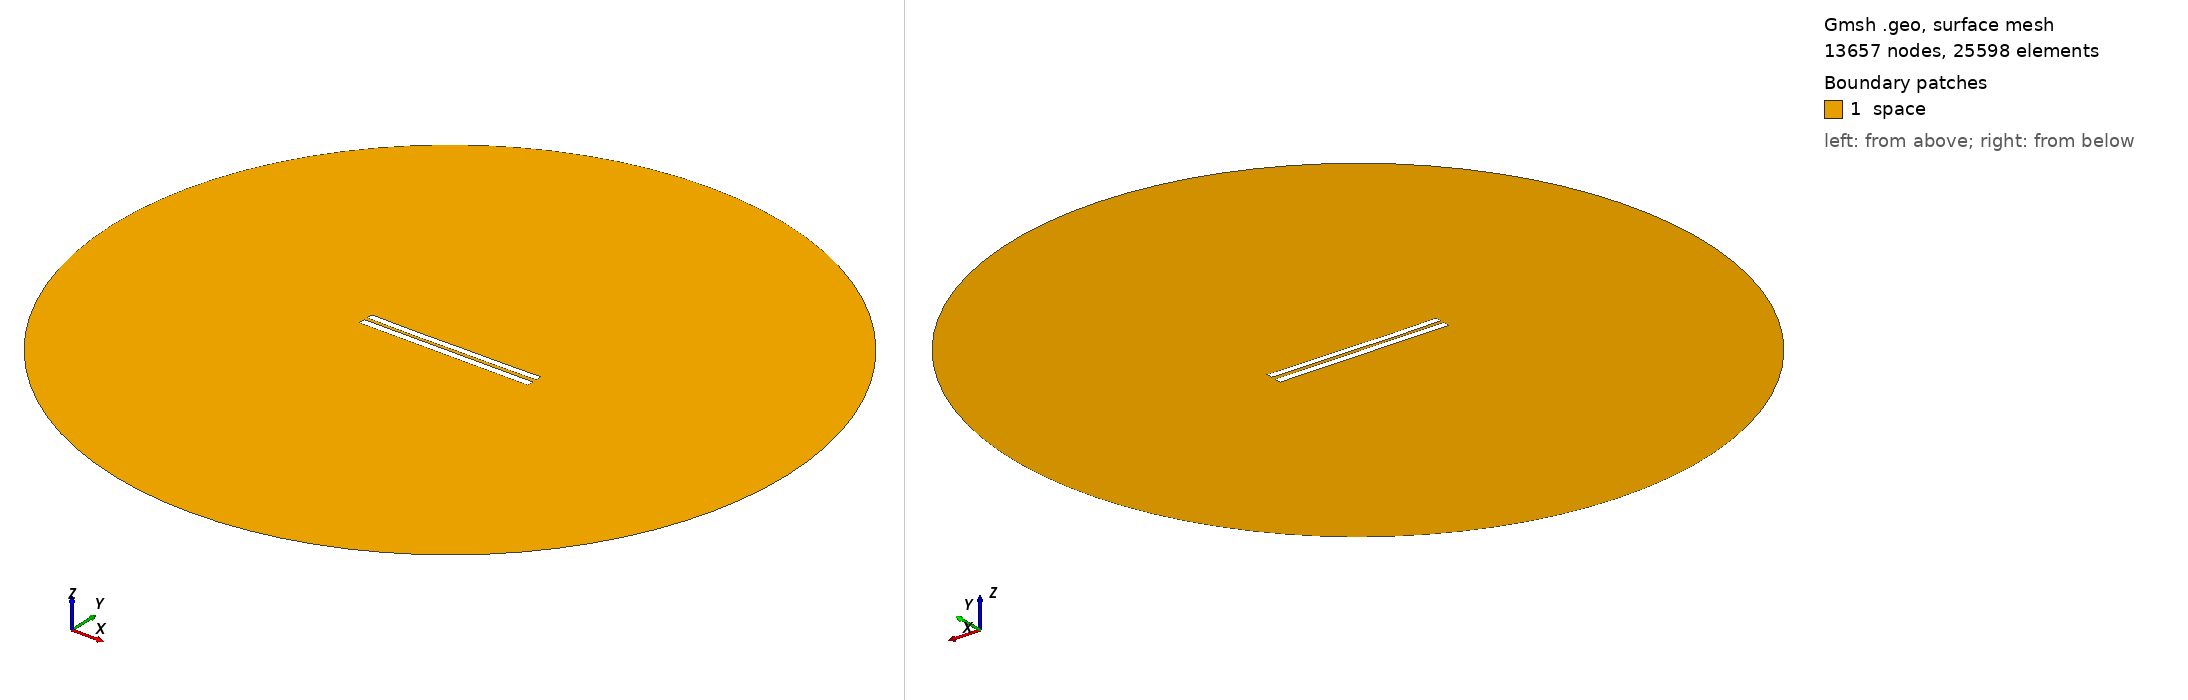

Gmsh geometry script, surface-meshed: 13657 nodes, 25598 surface elements. Boundary patches (legend numbers): 1 space. Left view from above one corner, right view from below the opposite corner. Legend entries are the model's physical surfaces. The drawing asked Gmsh for element sizes between 1% and 20% of the model's largest extent; the script's own settings can give other sizes.

=== 4757.geo (drawn) ===
//---------------------------------------
// Geometry kernel
//---------------------------------------

SetFactory("OpenCASCADE");



//---------------------------------------
// Parameters of the geometry
//---------------------------------------

// Overetch of the upper plate
overetch = 0.125;

// Distance between the plates
distance = 2.0;

// Discretization over the x axis (for the deformation)
nx = 50; 

// Length of the plate
L = 100 - overetch; 

// Number of modes
n = 4; 

// 1st mode coefficient
coeff(1) = 0.07499999999999998;
beta(1) = 0.596864 * 3.1415926535 / L;

// 2nd mode coefficient
coeff(2) = -0.15;
beta(2) = 1.49418 * 3.1415926535 / L;

// 3rd mode coefficient
coeff(3) = -0.075;
beta(3) = 2.50025 * 3.1415926535 / L;

// 4th mode coefficient
coeff(4) = -0.075;
beta(4) = 3.49999 * 3.1415926535 / L;



//---------------------------------------
// Upper plate (deformed rectangle)
//---------------------------------------

// Coordiantes of the upper plate
xmin = -50;
xmax = 50 - overetch;

// Height of the upper plate
yheight = 4 - 2 * overetch;

// Indexes of the points
UpperID[] = {};
LowerID[] = {};
LeftID[] = {};
RightID[] = {};

// Point index
p = 1;

// Horizontal edges
For i In {1:nx}
    x = xmin + (i-1)*(xmax - xmin)/(nx-1);

    y_bottom = distance / 2 + overetch;
    For j In {1:n}
        C = (Cosh(beta(j)*L) + Cos(beta(j)*L)) / (Sinh(beta(j)*L) + Sin(beta(j)*L));
        y_bottom  = y_bottom + coeff(j) * (Cosh(beta(j)*(x+50)) - Cos(beta(j)*(x+50)) - C * (Sinh(beta(j)*(x+50)) - Sin(beta(j)*(x+50))));
    EndFor

    y_top = y_bottom + yheight;

    Point(p) = {x, y_top, 0, 1.0};
    UpperID[i] = p;
    p = p + 1;

    Point(p) = {x, y_bottom, 0, 1.0};
    LowerID[i] = p;
    p = p + 1;
EndFor

// Create point lists
UpperPts[] = {}; LowerPts[] = {};
For i In {1:nx}
  UpperPts[] += {UpperID[i]};
  LowerPts[] += {LowerID[i]};
EndFor

// Build splines
Spline(1) = {UpperPts[]};
Spline(2) = {LowerPts[]};
Line(3) = {LowerPts[nx-1], UpperPts[nx-1]};
Line(4) = {LowerPts[0], UpperPts[0]};

// Build the plane surface
Curve Loop(1) = {2, 3, -1, -4};
Plane Surface(1) = {1};



//---------------------------------------
// Lower plate (rectangle)
//---------------------------------------

// Vertices
Point(1001) = {-50, -1, 0, 1.0};
Point(1002) = { 50, -1, 0, 1.0};
Point(1003) = { 50,  -5, 0, 1.0};
Point(1004) = {-50,  -5, 0, 1.0};

// Edges
Line(5) = {1001, 1002};
Line(6) = {1002, 1003};
Line(7) = {1003, 1004};
Line(8) = {1004, 1001};

// Plane surface
Line Loop(2) = {5, 6, 7, 8};
Plane Surface(2) = {2}; 



//---------------------------------------
// Outer (fictious) boundary
//---------------------------------------

// Points
Point(1005) = {0, 0, 0};       // Center
Point(1006) = {200, 0, 0};     // Start point
Point(1007) = {0, 200, 0};     // 90 degrees
Point(1008) = {-200, 0, 0};    // 180 degrees
Point(1009) = {0, -200, 0};    // 270 degrees

// Circle arcs (each needs start, center, end)
Circle(9) = {1006, 1005, 1007};
Circle(10) = {1007, 1005, 1008};
Circle(11) = {1008, 1005, 1009};
Circle(12) = {1009, 1005, 1006};

// Plane surface for the entire domain
Curve Loop(3) = {9, 10, 11, 12};
Surface(3) = {3};

// Subtract the plates from the whole domain to obtain the actual domain where we want to solve the equations
BooleanDifference{ Surface{3}; Delete; }{ Surface{1}; Surface{2}; Delete; }




//---------------------------------------
// Transfinite Lines/Curves
//---------------------------------------

// Set the number of points on the boundaries
r = 7;

// Plates
Transfinite Curve {1, 2} = 50*r Using Progression 1;
Transfinite Curve {3, 4} = 2*r Using Progression 1;
Transfinite Line {5, 7} = 50*r Using Progression 1;
Transfinite Line {6, 8} = 2*r Using Progression 1;

// Outer boundary
Transfinite Line {9, 10, 11, 12} = 20 Using Progression 1;



//---------------------------------------
// Physical groups
//---------------------------------------                

// Physical curves (boundaries)
Physical Line("force_segment", 10) = {2};
Physical Line("upper_plate", 11) = {1, 3, 4};
Physical Line("lower_plate", 12) = {5, 6, 7, 8};
Physical Line("boundary", 20) = {9, 10, 11, 12};

// Physical Surfaces
Physical Surface("space", 30) = {3};



//---------------------------------------
// 6. Generate the Mesh
//---------------------------------------

// 2D mesh generation
Mesh 2;
